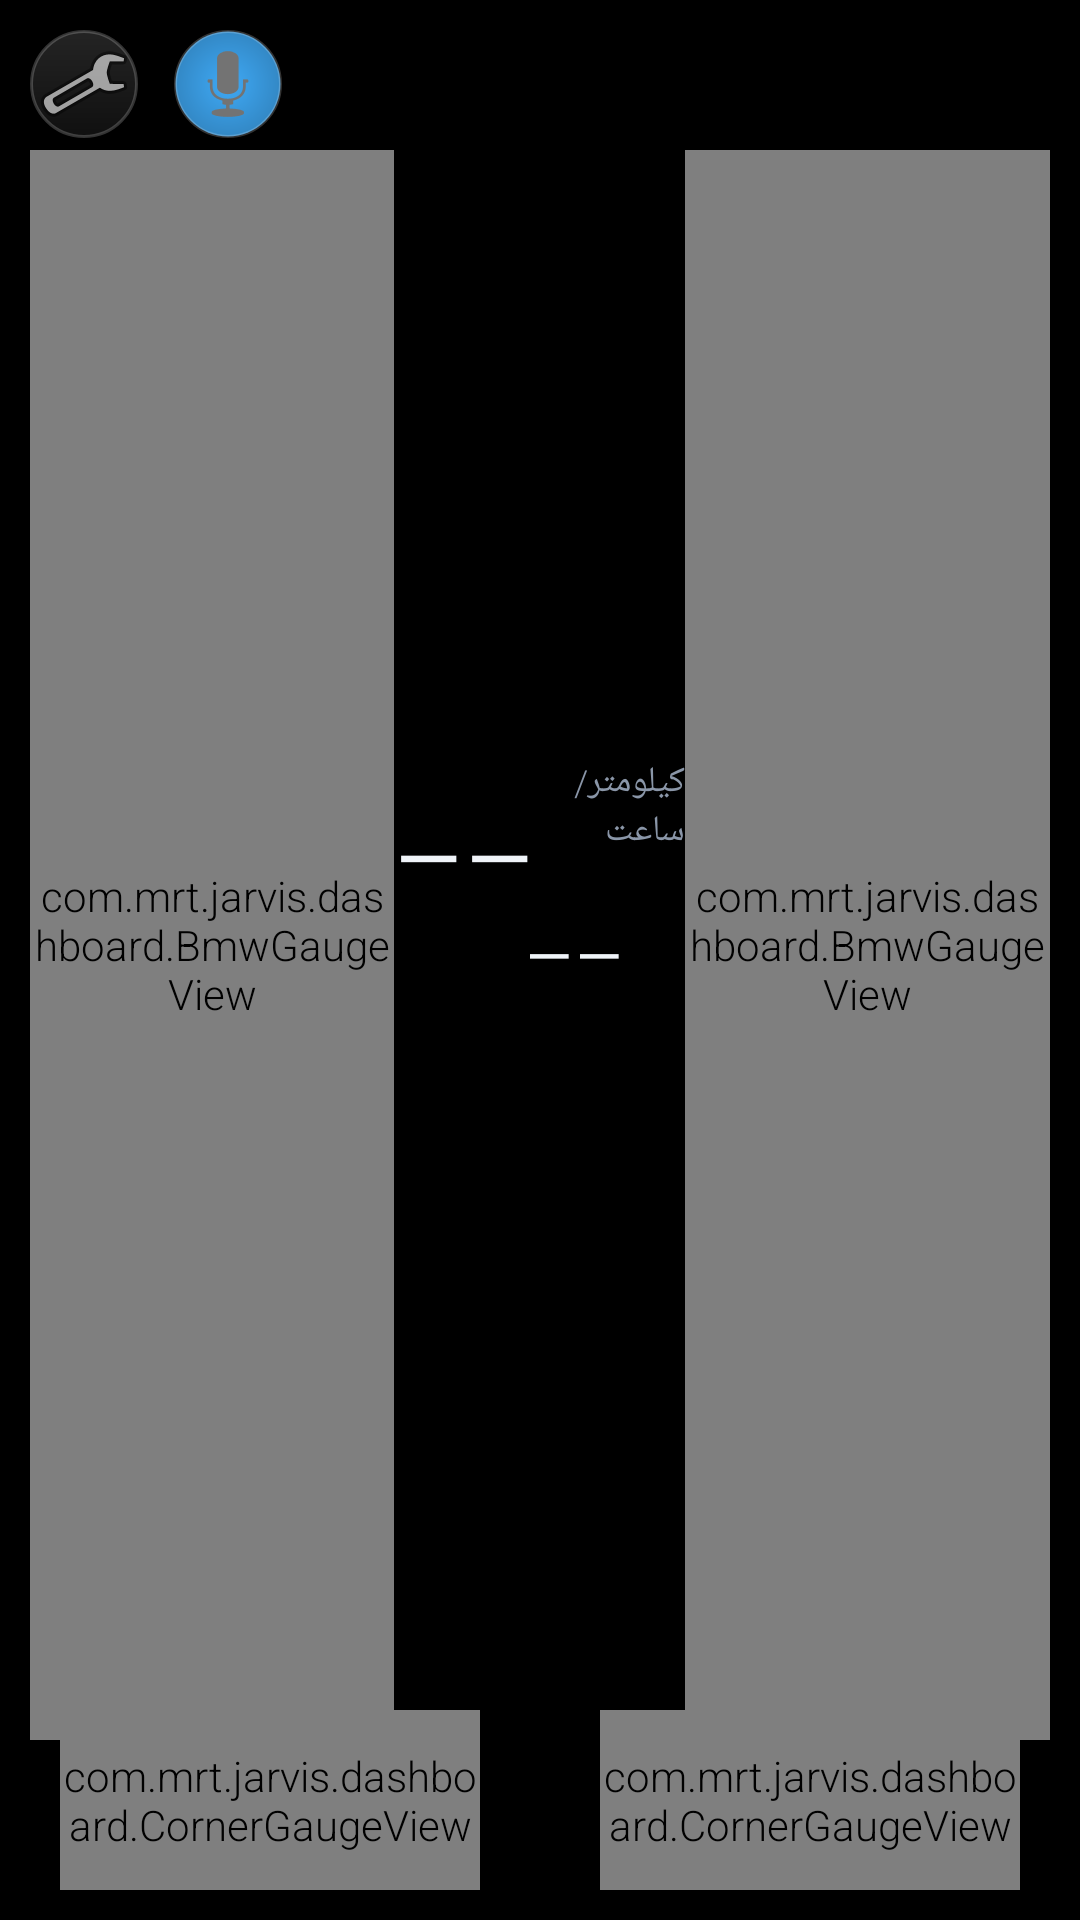

Layout XML and referenced resources for this Android screen:
<!-- AndroidManifest.xml: application theme Theme.MRT -->
<!-- res/layout/activity_main.xml -->
<?xml version="1.0" encoding="utf-8"?>
<FrameLayout xmlns:android="http://schemas.android.com/apk/res/android"
    android:layout_width="match_parent"
    android:layout_height="match_parent"
    android:background="@color/bg_pure"
    android:layoutDirection="ltr">

    
    <LinearLayout
        android:layout_width="match_parent"
        android:layout_height="wrap_content"
        android:orientation="horizontal"
        android:gravity="center_vertical"
        android:padding="10dp"
        android:layoutDirection="rtl">
        
        <TextView
            android:id="@+id/tvTime"
            style="@style/Value"
            android:textSize="18sp"
            android:layout_width="wrap_content"
            android:layout_height="wrap_content"/>

        <View
            android:layout_width="0dp"
            android:layout_height="1dp"
            android:layout_weight="1"/>

        <ImageButton
            android:id="@+id/btnMic"
            android:layout_width="36dp"
            android:layout_height="36dp"
            android:layout_marginEnd="12dp"
            android:background="@drawable/mic_bg"
            android:src="@android:drawable/ic_btn_speak_now"
            android:contentDescription="@string/microphone"/>

        <ImageButton
            android:id="@+id/btnSettings"
            android:layout_width="36dp"
            android:layout_height="36dp"
            android:background="@drawable/glass"
            android:src="@android:drawable/ic_menu_preferences"
            android:contentDescription="@string/settings"/>
    </LinearLayout>

    
    <LinearLayout
        android:layout_width="match_parent"
        android:layout_height="match_parent"
        android:orientation="horizontal"
        android:layout_marginTop="50dp"
        android:layout_marginBottom="60dp"
        android:paddingStart="10dp"
        android:paddingEnd="10dp">

        
        <com.mrt.jarvis.dashboard.BmwGaugeView
            android:id="@+id/gSpeed"
            android:layout_width="0dp"
            android:layout_weight="1"
            android:layout_height="match_parent"/>

        
        <FrameLayout
            android:layout_width="0dp"
            android:layout_weight="0.8"
            android:layout_height="match_parent">

            
            <LinearLayout
                android:layout_width="wrap_content"
                android:layout_height="wrap_content"
                android:layout_gravity="center"
                android:orientation="horizontal"
                android:gravity="center_vertical"
                android:layout_marginBottom="30dp">
                
                <com.mrt.jarvis.dashboard.SpeedLimitView
                    android:id="@+id/limitSign"
                    android:layout_width="44dp"
                    android:layout_height="44dp"
                    android:layout_marginEnd="14dp"
                    android:visibility="gone"/>
                    
                <TextView
                    android:id="@+id/tvSpeedBig"
                    android:textColor="@color/text"
                    android:textSize="80sp"
                    android:fontFamily="sans-serif-thin"
                    android:includeFontPadding="false"
                    android:layout_width="wrap_content"
                    android:layout_height="wrap_content"
                    android:text="@string/dash"/>
                <TextView
                    style="@style/Label"
                    android:textSize="12sp"
                    android:layout_marginStart="6dp"
                    android:layout_marginBottom="16dp"
                    android:layout_width="wrap_content"
                    android:layout_height="wrap_content"
                    android:text="@string/kmh"/>
            </LinearLayout>

            
            <TextView
                android:id="@+id/tvDriveMode"
                style="@style/Label"
                android:textSize="14sp"
                android:letterSpacing="0.2"
                android:visibility="gone"
                android:layout_gravity="center_horizontal"
                android:layout_marginTop="10dp"
                android:layout_width="wrap_content"
                android:layout_height="wrap_content"/>

            
            <TextView
                android:id="@+id/tvGear"
                android:textColor="@color/text"
                android:textSize="56sp"
                android:fontFamily="sans-serif-thin"
                android:layout_gravity="center_vertical|end"
                android:layout_marginEnd="20dp"
                android:layout_width="wrap_content"
                android:layout_height="wrap_content"
                android:text="@string/dash"/>

            
            <TextView
                android:id="@+id/tvAssistant"
                style="@style/Label"
                android:textSize="12sp"
                android:gravity="center"
                android:maxLines="2"
                android:layoutDirection="rtl"
                android:text="@string/tap_to_talk"
                android:visibility="gone"
                android:layout_gravity="bottom|center_horizontal"
                android:layout_width="match_parent"
                android:layout_height="wrap_content"
                android:layout_marginBottom="10dp"/>
        </FrameLayout>

        
        <com.mrt.jarvis.dashboard.BmwGaugeView
            android:id="@+id/gRpm"
            android:layout_width="0dp"
            android:layout_weight="1"
            android:layout_height="match_parent"/>
    </LinearLayout>

    
    <com.mrt.jarvis.dashboard.CornerGaugeView
        android:id="@+id/gFuel"
        android:layout_width="140dp"
        android:layout_height="60dp"
        android:layout_gravity="bottom|start"
        android:layout_marginStart="20dp"
        android:layout_marginBottom="10dp"/>

    <com.mrt.jarvis.dashboard.CornerGaugeView
        android:id="@+id/gTemp"
        android:layout_width="140dp"
        android:layout_height="60dp"
        android:layout_gravity="bottom|end"
        android:layout_marginEnd="20dp"
        android:layout_marginBottom="10dp"/>
</FrameLayout>
<!-- resources referenced by this layout -->
<resources>
  <color name="bg_pure">#FF000000</color>
  <color name="text">#FFEFF3F8</color>
  <!-- drawable glass (drawable) -->
  <?xml version="1.0" encoding="utf-8"?>
  <shape xmlns:android="http://schemas.android.com/apk/res/android"
      android:shape="rectangle">
      <gradient
          android:angle="90"
          android:startColor="#10FFFFFF"
          android:endColor="#24FFFFFF"/>
      <stroke
          android:width="1dp"
          android:color="@color/glass_stroke"/>
      <corners android:radius="18dp"/>
  </shape>
  <!-- drawable mic_bg (drawable) -->
  <?xml version="1.0" encoding="utf-8"?>
  <shape xmlns:android="http://schemas.android.com/apk/res/android"
      android:shape="oval">
      <gradient
          android:type="radial"
          android:gradientRadius="60dp"
          android:centerX="0.5"
          android:centerY="0.5"
          android:startColor="@color/accent"
          android:endColor="@color/accent_soft"/>
      <stroke
          android:width="1dp"
          android:color="@color/glass_stroke"/>
  </shape>
  <string name="dash">--</string>
  <string name="kmh">کیلومتر/ساعت</string>
  <string name="microphone">میکروفون</string>
  <string name="settings">تنظیمات</string>
  <string name="tap_to_talk">برای صحبت لمس کنید</string>
  <style name="Label">
          <item name="android:textColor">@color/text_dim</item>
          <item name="android:textSize">13sp</item>
      </style>
  <style name="Value">
          <item name="android:textColor">@color/text</item>
          <item name="android:textSize">20sp</item>
          <item name="android:fontFamily">sans-serif-light</item>
      </style>
  <style name="Theme.MRT" parent="Theme.AppCompat.NoActionBar">
          <item name="android:windowBackground">@drawable/bg_cockpit</item>
          <item name="android:windowFullscreen">true</item>
          <item name="android:windowNoTitle">true</item>
          <item name="android:windowContentOverlay">@null</item>
          <item name="colorAccent">@color/accent</item>
          <item name="android:textColor">@color/text</item>
          <item name="android:fontFamily">sans-serif-light</item>
          <item name="android:windowLayoutInDisplayCutoutMode" tools:targetApi="o_mr1">shortEdges</item>
      </style>
  <color name="glass_stroke">#33FFFFFF</color>
  <color name="accent">#FF3FA9F5</color>
  <color name="accent_soft">#553FA9F5</color>
  <color name="text_dim">#FF8A96A8</color>
  <!-- drawable bg_cockpit (drawable) -->
  <?xml version="1.0" encoding="utf-8"?>
  <shape xmlns:android="http://schemas.android.com/apk/res/android"
      android:shape="rectangle">
      <gradient
          android:type="radial"
          android:gradientRadius="900dp"
          android:centerX="0.5"
          android:centerY="0.35"
          android:startColor="@color/bg2"
          android:endColor="@color/bg"/>
  </shape>
  <color name="bg2">#FF0E1420</color>
  <color name="bg">#FF06080C</color>
</resources>
